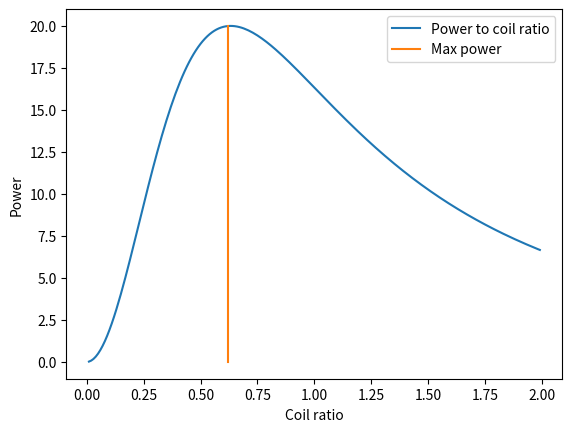

Source code (Python):
import math
import matplotlib.pyplot as plt

def power_formula (n: float, vs: float, ro: float, rs: float) -> float:
    return rs * math.pow(((n * vs)/(math.pow(n,2)*ro + rs)),2)

n_strat : float = 0.01
n_end : float = 2
#starting / ending value of n
precision : float = 0.01
#used to calculate the steps
vs: int = 40
#volts amplifier
ro: int = 20
#resistance amplifier
rs: int = 8
#resistance speaker

power : list[float] = []
n_graph : list[float] = []

for n in range(1,int(n_end/precision)):
    power.append(power_formula(n*precision, vs, ro, rs))
    n_graph.append(n*precision)

max_power: float = max(power)
optimal_ratio: float = power.index(max_power) * precision

print(f"Max power of {max_power} found with a ratio of 1 : {optimal_ratio}")

plt.plot(n_graph, power, label = "Power to coil ratio")
plt.plot((optimal_ratio,optimal_ratio), (0, max_power), label = "Max power")

plt.xlabel("Coil ratio")
plt.ylabel("Power")

plt.legend()
plt.show()